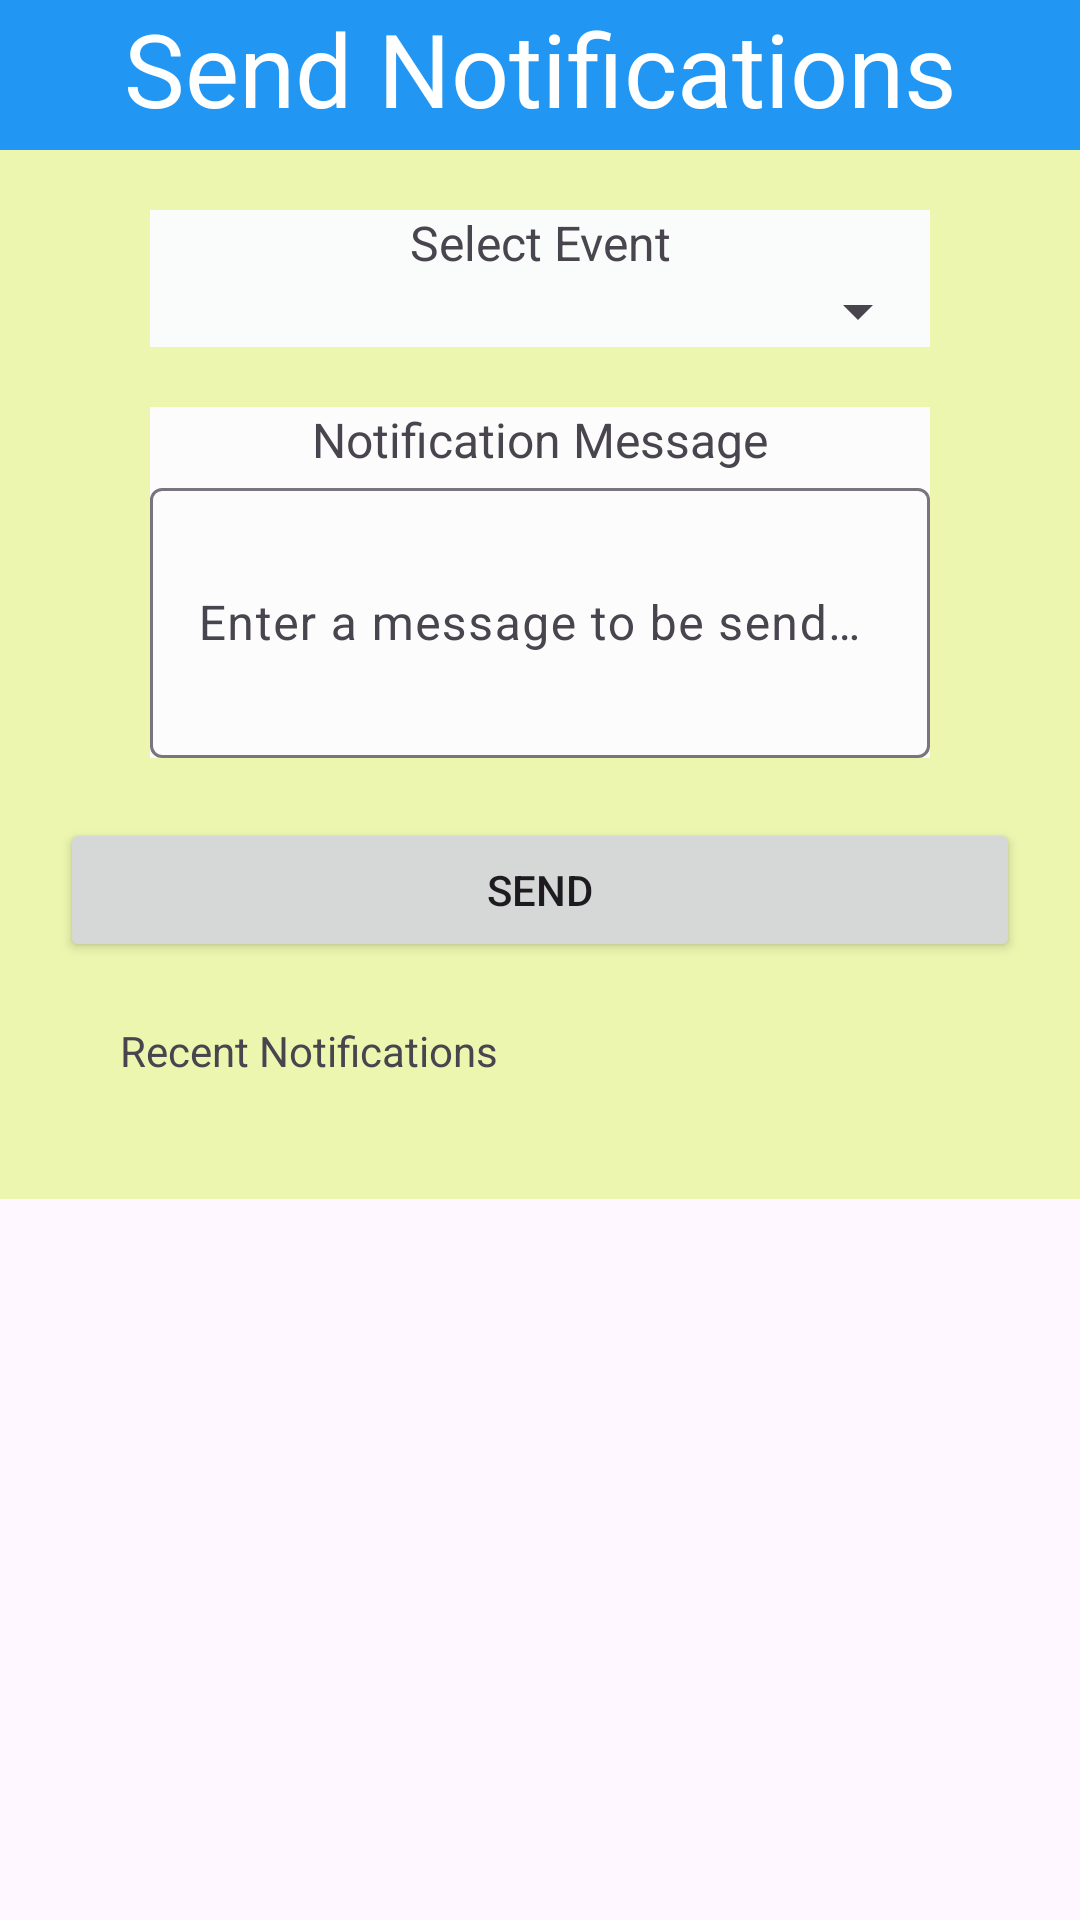

This screen was rendered from an Android layout file. Write that file and the resources it references.
<!-- AndroidManifest.xml: application theme Theme.Impact -->
<!-- res/layout/activity_organizer_send_notification.xml -->
<?xml version="1.0" encoding="utf-8"?>

<androidx.constraintlayout.widget.ConstraintLayout xmlns:android="http://schemas.android.com/apk/res/android"
    xmlns:app="http://schemas.android.com/apk/res-auto"
    xmlns:tools="http://schemas.android.com/tools"
    android:layout_width="match_parent"
    android:layout_height="match_parent">

    <LinearLayout
        android:layout_width="0dp"
        android:layout_height="0dp"
        android:orientation="vertical"
        app:layout_constraintBottom_toBottomOf="parent"
        app:layout_constraintEnd_toEndOf="parent"
        app:layout_constraintStart_toStartOf="parent"
        app:layout_constraintTop_toTopOf="parent">

        <TextView
            android:id="@+id/header"
            android:layout_width="match_parent"
            android:layout_height="50dp"
            android:background="#2196F3"
            android:backgroundTint="#2196F3"
            android:text="Send Notifications"
            android:textAlignment="center"
            android:textColor="@color/white"
            android:textSize="34sp" />

        <ScrollView
            android:id="@+id/notification_scroll"
            android:layout_width="match_parent"
            android:layout_height="match_parent">

            <LinearLayout
                android:layout_width="match_parent"
                android:layout_height="match_parent"
                android:background="#ECF6AF"
                android:orientation="vertical"
                android:padding="20dp">

                <LinearLayout
                    android:id="@+id/linearLayout"
                    android:layout_width="match_parent"
                    android:layout_height="wrap_content"
                    android:layout_marginStart="30dp"
                    android:layout_marginEnd="30dp"
                    android:layout_marginBottom="20dp"
                    android:background="#FAFBFB"
                    android:orientation="vertical">

                    <TextView
                        android:id="@+id/textView"
                        android:layout_width="match_parent"
                        android:layout_height="wrap_content"
                        android:text="Select Event"
                        android:textAlignment="center"
                        android:textSize="16sp" />

                    <Spinner
                        android:id="@+id/notification_event_select"
                        android:layout_width="match_parent"
                        android:layout_height="wrap_content" />
                </LinearLayout>

                <LinearLayout
                    android:id="@+id/linearLayout2"
                    android:layout_width="match_parent"
                    android:layout_height="wrap_content"
                    android:layout_marginStart="30dp"
                    android:layout_marginEnd="30dp"
                    android:layout_marginBottom="20dp"
                    android:background="#FDFCFC"
                    android:orientation="vertical">

                    <TextView
                        android:id="@+id/textView2"
                        android:layout_width="match_parent"
                        android:layout_height="wrap_content"
                        android:text="Notification Message"
                        android:textAlignment="center"
                        android:textSize="16sp" />

                    <com.google.android.material.textfield.TextInputLayout
                        android:layout_width="match_parent"
                        android:layout_height="match_parent">

                        <com.google.android.material.textfield.TextInputEditText
                            android:layout_width="match_parent"
                            android:layout_height="90dp"
                            android:hint="Enter a message to be send with the notification" />
                    </com.google.android.material.textfield.TextInputLayout>

                </LinearLayout>

                <Button
                    android:id="@+id/send_button"
                    android:layout_width="match_parent"
                    android:layout_height="wrap_content"
                    android:text="Send" />

                <TextView
                    android:id="@+id/textView3"
                    android:layout_width="match_parent"
                    android:layout_height="wrap_content"
                    android:layout_margin="20dp"
                    android:text="Recent Notifications"
                    android:textAlignment="textStart" />

                <androidx.recyclerview.widget.RecyclerView
                    android:id="@+id/recyclerViewPastNotifications"
                    android:layout_width="match_parent"
                    android:layout_height="match_parent" />

                <TextView
                    android:id="@+id/textViewPastEmpty"
                    android:layout_width="match_parent"
                    android:layout_height="wrap_content"
                    android:layout_marginTop="16dp"
                    android:gravity="center"
                    android:text="No previous notifications."
                    android:visibility="gone" />

                

            </LinearLayout>
        </ScrollView>
    </LinearLayout>
</androidx.constraintlayout.widget.ConstraintLayout>
<!-- resources referenced by this layout -->
<resources>
  <style name="Theme.Impact" parent="Base.Theme.Impact" />
  <style name="Base.Theme.Impact" parent="Theme.Material3.DayNight.NoActionBar">
          
          
      </style>
  <!-- not gathered from this repository: default colours our renderer supplied (Android Studio template values) -->
  <color name="white">#FFFFFFFF</color>
</resources>
